Dataset: data_processed (GitHub, 1Line25/Brain-Tumor-Detection-AI). Classes: glioma tumor, meningioma tumor, no tumor, pituitary tumor.

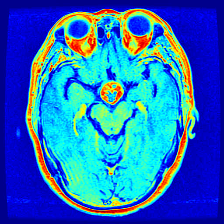
Label: pituitary tumor

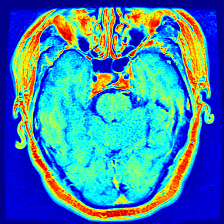
Label: pituitary tumor

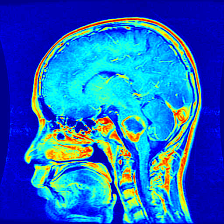
Label: glioma tumor

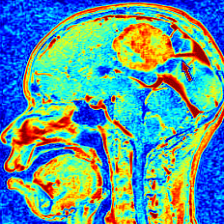
Label: meningioma tumor

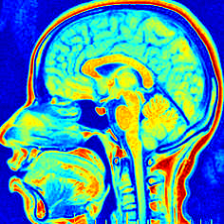
Label: no tumor

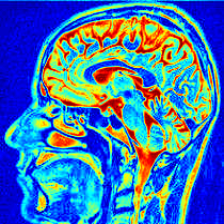
Label: no tumor
